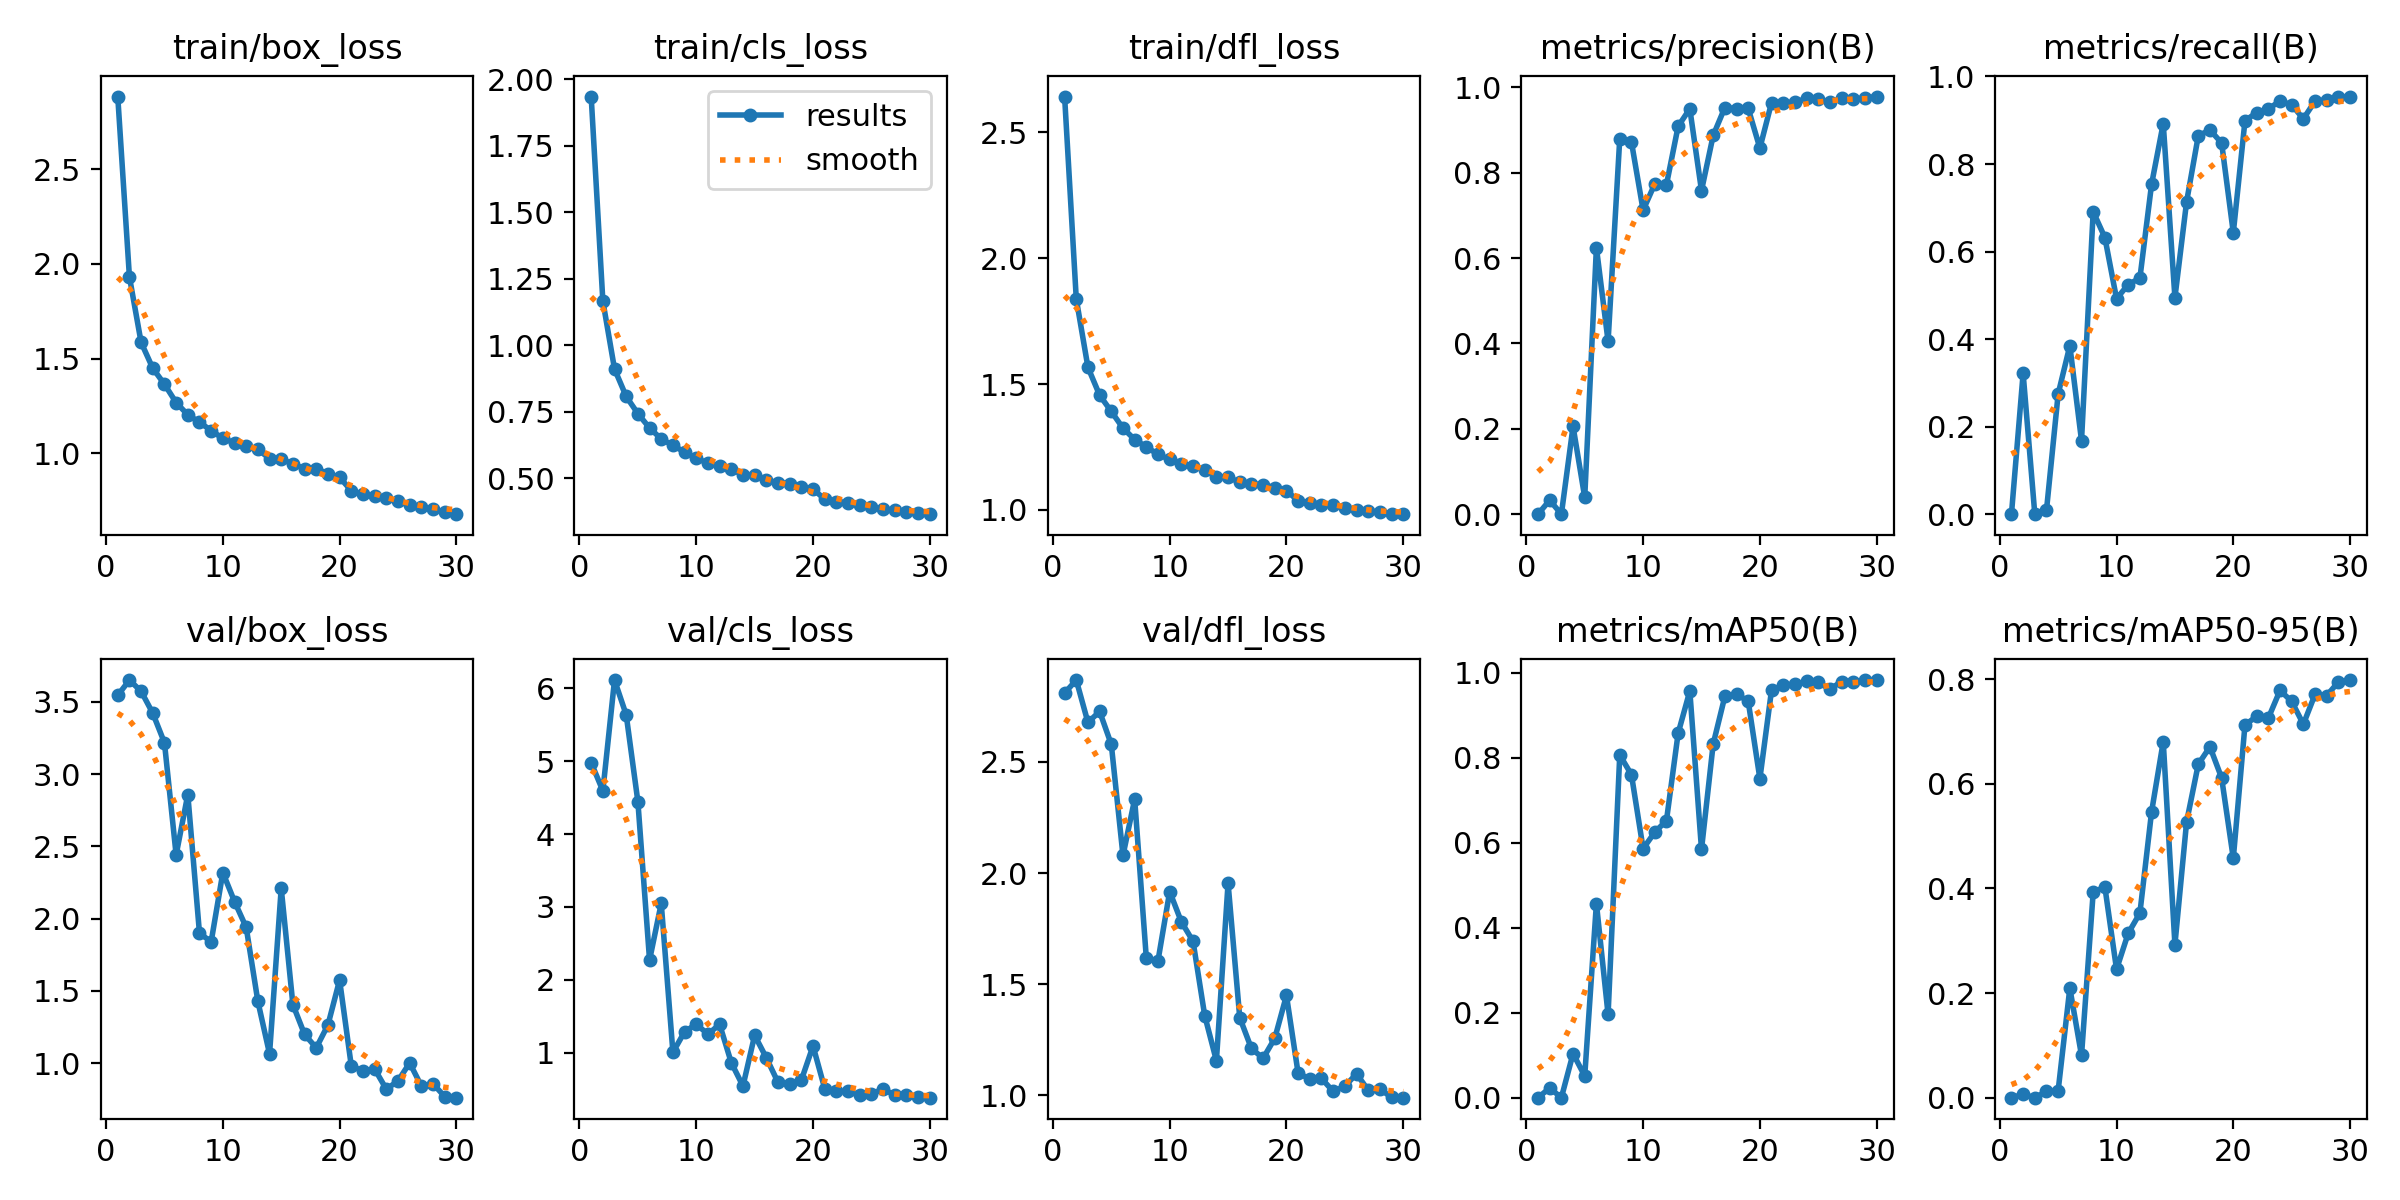

Values plotted in this chart, from the file beside it:
epoch, time, train/box_loss, train/cls_loss, train/dfl_loss, metrics/precision(B), metrics/recall(B), metrics/mAP50(B), metrics/mAP50-95(B), val/box_loss, val/cls_loss, val/dfl_loss, lr/pg0, lr/pg1, lr/pg2
1, 32.16, 2.886, 1.935, 2.642, 0, 0, 0, 0, 3.545, 4.978, 2.81, 0.08044, 0.000318, 0.000318
2, 62.67, 1.932, 1.166, 1.838, 0.03271, 0.3217, 0.02277, 0.00628, 3.652, 4.593, 2.869, 0.06074, 0.0006169, 0.0006169
3, 92.34, 1.586, 0.9107, 1.566, 0, 0, 0, 0, 3.574, 6.111, 2.678, 0.04102, 0.0008948, 0.0008948
4, 121.4, 1.449, 0.8075, 1.456, 0.2057, 0.00904, 0.1038, 0.01194, 3.422, 5.634, 2.728, 0.02128, 0.001151, 0.001151
5, 151.2, 1.364, 0.743, 1.391, 0.03947, 0.2747, 0.05109, 0.01359, 3.217, 4.444, 2.579, 0.001513, 0.001387, 0.001387
6, 181.6, 1.267, 0.6892, 1.325, 0.6246, 0.3848, 0.4571, 0.2095, 2.441, 2.271, 2.079, 0.001336, 0.001336, 0.001336
7, 211.5, 1.202, 0.6477, 1.28, 0.4049, 0.168, 0.1959, 0.08072, 2.859, 3.049, 2.333, 0.001283, 0.001283, 0.001283
8, 241.5, 1.163, 0.6238, 1.25, 0.8801, 0.6911, 0.8068, 0.3925, 1.899, 1.007, 1.616, 0.00123, 0.00123, 0.00123
9, 271.5, 1.119, 0.5986, 1.221, 0.8723, 0.6321, 0.7606, 0.403, 1.839, 1.288, 1.605, 0.001178, 0.001178, 0.001178
10, 301.5, 1.077, 0.5745, 1.2, 0.7122, 0.4923, 0.5864, 0.2454, 2.319, 1.393, 1.917, 0.001125, 0.001125, 0.001125
11, 331.7, 1.054, 0.5575, 1.181, 0.7738, 0.5246, 0.625, 0.3143, 2.118, 1.255, 1.78, 0.001072, 0.001072, 0.001072
12, 361.5, 1.039, 0.5469, 1.175, 0.7722, 0.5393, 0.6525, 0.3528, 1.94, 1.391, 1.693, 0.001019, 0.001019, 0.001019
13, 391.6, 1.02, 0.5332, 1.158, 0.9088, 0.7536, 0.8581, 0.5462, 1.427, 0.8646, 1.358, 0.0009664, 0.0009664, 0.0009664
14, 421.2, 0.9707, 0.5129, 1.133, 0.9499, 0.8925, 0.9576, 0.6806, 1.064, 0.5448, 1.155, 0.0009136, 0.0009136, 0.0009136
15, 451.4, 0.9684, 0.5108, 1.13, 0.7581, 0.4948, 0.5847, 0.2926, 2.21, 1.24, 1.954, 0.0008608, 0.0008608, 0.0008608
16, 481.2, 0.942, 0.4931, 1.11, 0.8873, 0.7137, 0.8325, 0.5271, 1.404, 0.9324, 1.349, 0.000808, 0.000808, 0.000808
17, 511.3, 0.9175, 0.4835, 1.103, 0.9528, 0.8644, 0.9448, 0.6373, 1.198, 0.5957, 1.21, 0.0007552, 0.0007552, 0.0007552
18, 541, 0.9174, 0.4799, 1.1, 0.9501, 0.8779, 0.9501, 0.6708, 1.105, 0.5717, 1.166, 0.0007024, 0.0007024, 0.0007024
19, 571.4, 0.8901, 0.4688, 1.089, 0.9506, 0.8481, 0.9335, 0.6113, 1.263, 0.6262, 1.256, 0.0006496, 0.0006496, 0.0006496
20, 591.4, 0.8712, 0.46, 1.077, 0.8577, 0.6431, 0.7511, 0.4577, 1.574, 1.094, 1.449, 0.0005968, 0.0005968, 0.0005968
21, 606.6, 0.801, 0.4208, 1.036, 0.9642, 0.8989, 0.9599, 0.7126, 0.9806, 0.5105, 1.098, 0.000544, 0.000544, 0.000544
22, 621.1, 0.7819, 0.4117, 1.028, 0.9644, 0.9174, 0.9706, 0.7289, 0.9445, 0.4722, 1.073, 0.0004912, 0.0004912, 0.0004912
23, 635.5, 0.771, 0.4058, 1.021, 0.9646, 0.9259, 0.9737, 0.7256, 0.9591, 0.4714, 1.075, 0.0004384, 0.0004384, 0.0004384
24, 649.8, 0.7623, 0.4012, 1.018, 0.9743, 0.9439, 0.98, 0.7785, 0.8192, 0.4161, 1.017, 0.0003856, 0.0003856, 0.0003856
25, 664, 0.7444, 0.3919, 1.01, 0.9721, 0.9352, 0.9776, 0.7576, 0.8763, 0.4327, 1.04, 0.0003328, 0.0003328, 0.0003328
26, 678.1, 0.7233, 0.3847, 1.002, 0.9646, 0.9032, 0.9619, 0.7139, 1.001, 0.5068, 1.096, 0.00028, 0.00028, 0.00028
27, 692.2, 0.7125, 0.3794, 0.9959, 0.9741, 0.9438, 0.9799, 0.7709, 0.8415, 0.4171, 1.022, 0.0002272, 0.0002272, 0.0002272
28, 706.5, 0.703, 0.3747, 0.9913, 0.9722, 0.9465, 0.9798, 0.7687, 0.8571, 0.4158, 1.027, 0.0001744, 0.0001744, 0.0001744
29, 720.7, 0.6865, 0.3686, 0.9831, 0.9754, 0.9526, 0.9825, 0.7946, 0.7676, 0.3898, 0.9901, 0.0001216, 0.0001216, 0.0001216
30, 735.1, 0.6767, 0.365, 0.9844, 0.9785, 0.9542, 0.9833, 0.7984, 0.7603, 0.3852, 0.9884, 6.88e-05, 6.88e-05, 6.88e-05
